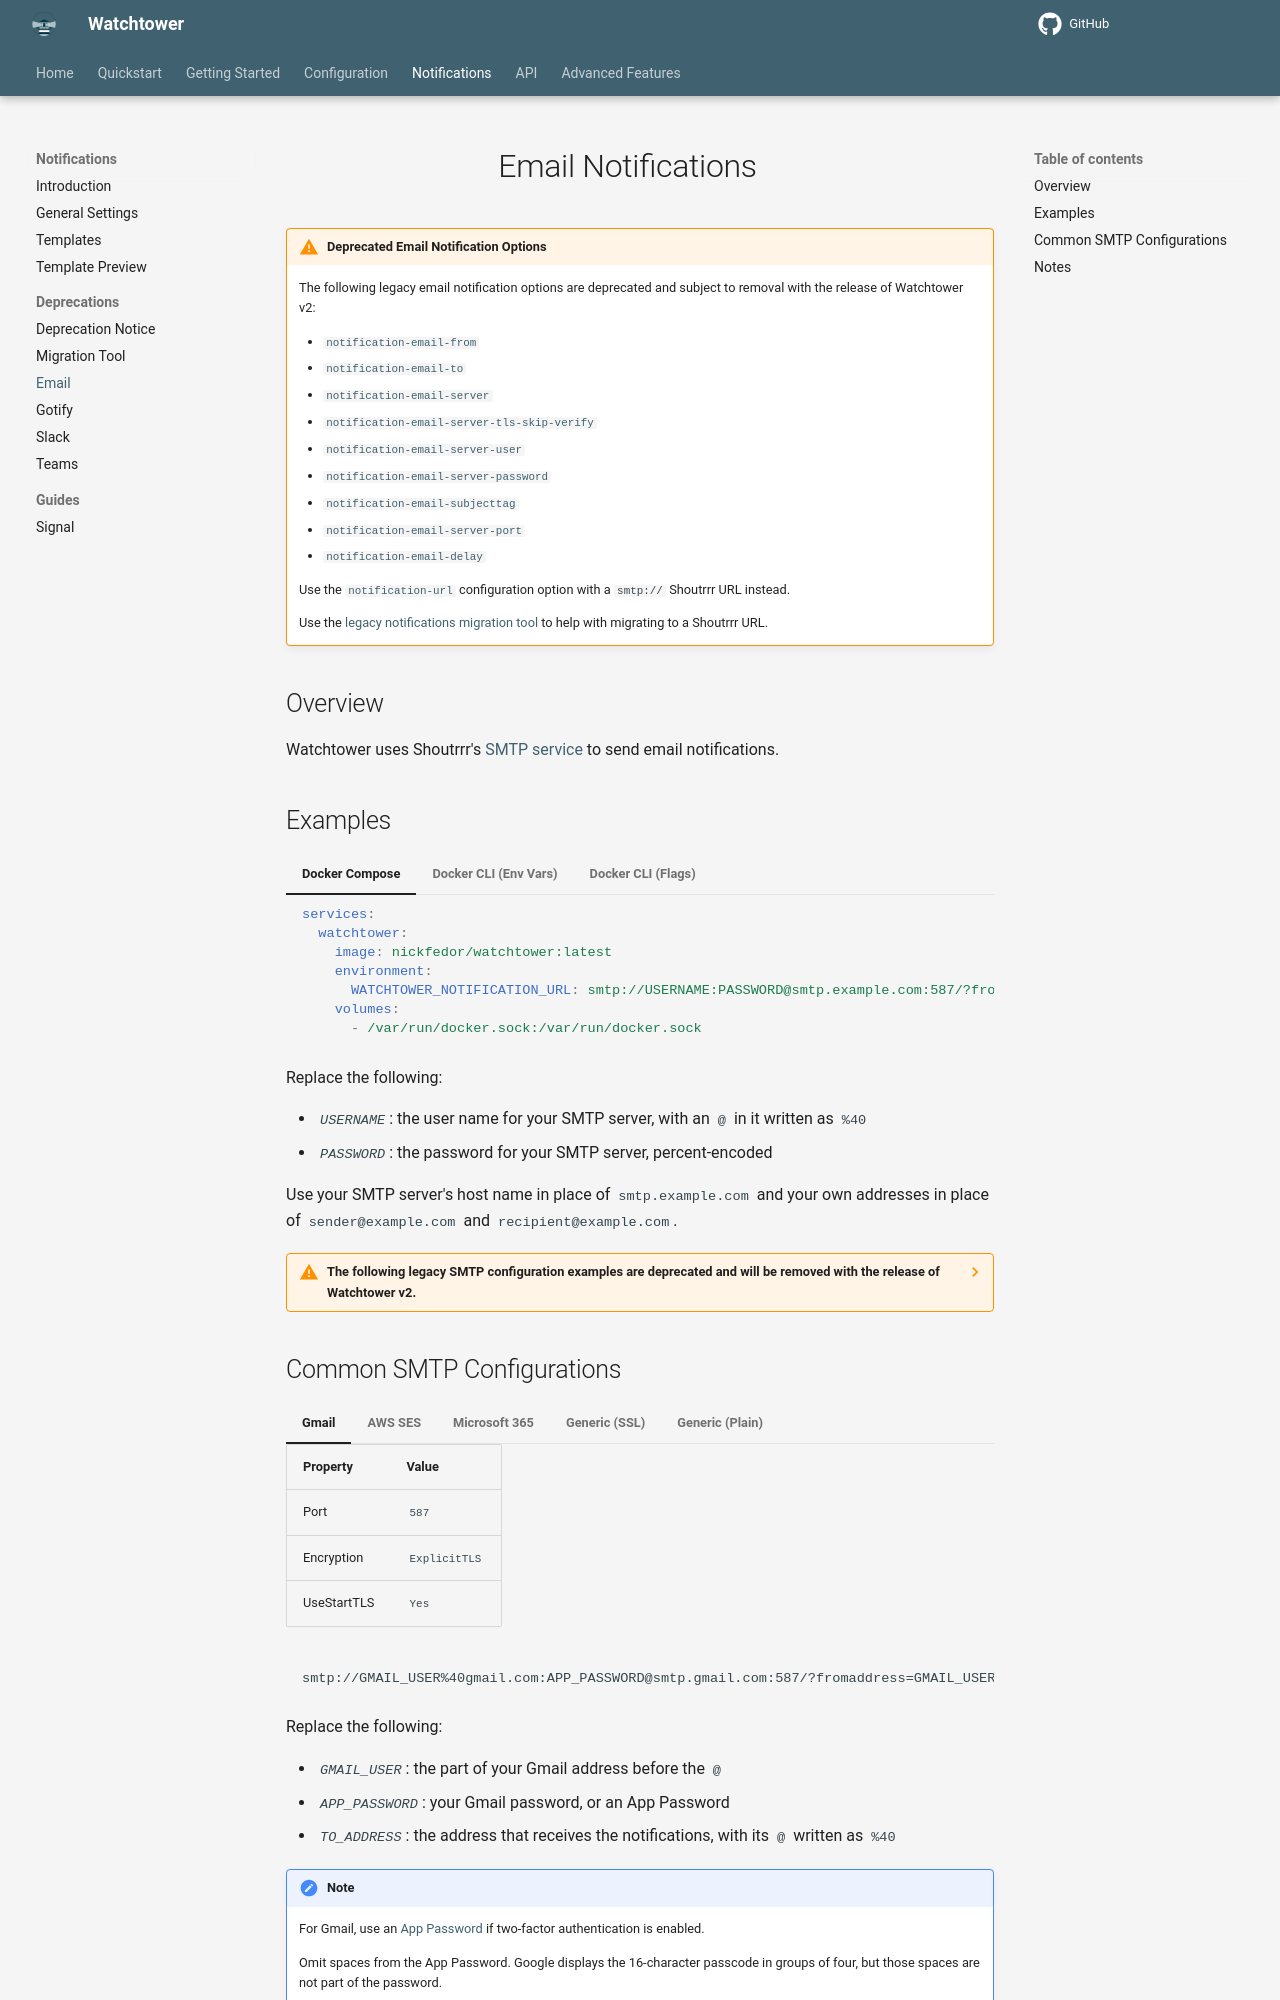

repository: chenjia404/watchtower · page: dev/notifications/deprecations/email/index.html · generator: mkdocs

# Email Notifications

!!! Warning "Deprecated Email Notification Options"
    The following legacy email notification options are deprecated and subject to removal with the release of Watchtower v2:

    - [`notification-email-from`](../../../configuration/notifications/index.md#email_from)
    - [`notification-email-to`](../../../configuration/notifications/index.md#email_to)
    - [`notification-email-server`](../../../configuration/notifications/index.md#email_server)
    - [`notification-email-server-tls-skip-verify`](../../../configuration/notifications/index.md#email_server_tls_skip_verify)
    - [`notification-email-server-user`](../../../configuration/notifications/index.md#email_server_user)
    - [`notification-email-server-password`](../../../configuration/notifications/index.md#email_server_password)
    - [`notification-email-subjecttag`](../../../configuration/notifications/index.md#email_subject_tag)
    - [`notification-email-server-port`](../../../configuration/notifications/index.md#email_server_port)
    - [`notification-email-delay`](../../../configuration/notifications/index.md#email_delay)

    Use the [`notification-url`](../../../configuration/notifications/index.md#notification_url) configuration option with a `smtp://` Shoutrrr URL instead.

    Use the [legacy notifications migration tool](../../deprecations/migration-tool/index.md#migration_walkthrough) to help with migrating to a Shoutrrr URL.

## Overview

Watchtower uses Shoutrrr's [SMTP service](https://shoutrrr.nickfedor.com/latest/services/email/smtp/){target="_blank" rel="noopener noreferrer"} to send email notifications.

## Examples

=== "Docker Compose"

    ```yaml
    services:
      watchtower:
        image: nickfedor/watchtower:latest
        environment:
          WATCHTOWER_NOTIFICATION_URL: smtp://USERNAME:PASSWORD@smtp.example.com:587/?fromaddress=sender@example.com&toaddresses=recipient@example.com
        volumes:
          - /var/run/docker.sock:/var/run/docker.sock
    ```

=== "Docker CLI (Env Vars)"

    ```bash
    docker run -d \
      --name watchtower \
      -v /var/run/docker.sock:/var/run/docker.sock \
      -e WATCHTOWER_NOTIFICATION_URL="smtp://USERNAME:PASSWORD@smtp.example.com:587/?fromaddress=sender@example.com&toaddresses=recipient@example.com" \
      nickfedor/watchtower
    ```

=== "Docker CLI (Flags)"

    ```bash
    docker run -d \
      --name watchtower \
      -v /var/run/docker.sock:/var/run/docker.sock \
      nickfedor/watchtower \
      --notification-url "smtp://USERNAME:PASSWORD@smtp.example.com:587/?fromaddress=sender@example.com&toaddresses=recipient@example.com"
    ```

Replace the following:

- *`USERNAME`*: the user name for your SMTP server, with an `@` in it written as `%40`
- *`PASSWORD`*: the password for your SMTP server, percent-encoded

Use your SMTP server's host name in place of `smtp.example.com` and your own addresses in place of `sender@example.com` and `recipient@example.com`.

/// details | The following legacy SMTP configuration examples are deprecated and will be removed with the release of Watchtower v2.
    type: warning

=== "Docker Compose"

    === "Docker Compose"

        ```yaml
        services:
          watchtower:
            image: nickfedor/watchtower:latest
            environment:
              WATCHTOWER_NOTIFICATIONS: email
              WATCHTOWER_NOTIFICATION_EMAIL_FROM: sender@example.com
              WATCHTOWER_NOTIFICATION_EMAIL_TO: recipient@example.com
              WATCHTOWER_NOTIFICATION_EMAIL_SERVER: smtp.example.com
              WATCHTOWER_NOTIFICATION_EMAIL_SERVER_PORT: 587
              WATCHTOWER_NOTIFICATION_EMAIL_SERVER_USER: USERNAME
              WATCHTOWER_NOTIFICATION_EMAIL_SERVER_PASSWORD: 'PASSWORD'
              WATCHTOWER_NOTIFICATION_EMAIL_DELAY: 10
            volumes:
              - /var/run/docker.sock:/var/run/docker.sock
        ```

    === "SMTP Relay"

        ```yaml
        services:
          watchtower:
            image: nickfedor/watchtower:latest
            environment:
              WATCHTOWER_NOTIFICATIONS: email
              WATCHTOWER_NOTIFICATION_EMAIL_FROM: sender@example.com
              WATCHTOWER_NOTIFICATION_EMAIL_TO: recipient@example.com
              WATCHTOWER_NOTIFICATION_EMAIL_SERVER: relay.example.com
            volumes:
              - /var/run/docker.sock:/var/run/docker.sock
        ```

        !!! Note
            This example sends through an SMTP relay at `relay.example.com` that accepts mail on port 25 without authentication.

            If the relay offers STARTTLS, Watchtower checks its certificate against the server name, so the certificate must be valid for `relay.example.com`. A relay in the same Compose project can take that name as a network alias.

=== "Docker CLI"

    === "Env Vars"

        ```bash
        docker run -d \
          --name watchtower \
          -v /var/run/docker.sock:/var/run/docker.sock \
          -e WATCHTOWER_NOTIFICATIONS=email \
          -e WATCHTOWER_NOTIFICATION_EMAIL_FROM=sender@example.com \
          -e WATCHTOWER_NOTIFICATION_EMAIL_TO=recipient@example.com \
          -e WATCHTOWER_NOTIFICATION_EMAIL_SERVER=smtp.example.com \
          -e WATCHTOWER_NOTIFICATION_EMAIL_SERVER_PORT=587 \
          -e WATCHTOWER_NOTIFICATION_EMAIL_SERVER_USER=USERNAME \
          -e WATCHTOWER_NOTIFICATION_EMAIL_SERVER_PASSWORD='PASSWORD' \
          -e WATCHTOWER_NOTIFICATION_EMAIL_DELAY=10 \
          nickfedor/watchtower
        ```

    === "Flags"

        ```bash
        docker run -d \
          --name watchtower \
          -v /var/run/docker.sock:/var/run/docker.sock \
          nickfedor/watchtower \
          --notifications email \
          --notification-email-from sender@example.com \
          --notification-email-to recipient@example.com \
          --notification-email-server smtp.example.com \
          --notification-email-server-port 587 \
          --notification-email-server-user USERNAME \
          --notification-email-server-password 'PASSWORD' \
          --notification-email-delay 10
        ```

    === "Env Vars (SMTP Relay)"

        ```bash
        docker run -d \
          --name watchtower \
          -v /var/run/docker.sock:/var/run/docker.sock \
          -e WATCHTOWER_NOTIFICATIONS=email \
          -e WATCHTOWER_NOTIFICATION_EMAIL_FROM=sender@example.com \
          -e WATCHTOWER_NOTIFICATION_EMAIL_TO=recipient@example.com \
          -e WATCHTOWER_NOTIFICATION_EMAIL_SERVER=relay.example.com \
          nickfedor/watchtower
        ```

    === "Flags (SMTP Relay)"

        ```bash
        docker run -d \
          --name watchtower \
          -v /var/run/docker.sock:/var/run/docker.sock \
          nickfedor/watchtower \
          --notifications email \
          --notification-email-from sender@example.com \
          --notification-email-to recipient@example.com \
          --notification-email-server relay.example.com
        ```

        !!! Note
            These examples send through an SMTP relay at `relay.example.com` that accepts mail on port 25 without authentication.

            If the relay offers STARTTLS, Watchtower checks its certificate against the server name, so the certificate must be valid for `relay.example.com`.

Replace the following:

- *`USERNAME`*: the user name for your SMTP server
- *`PASSWORD`*: the password for your SMTP server, inside the single quotes. In a Compose file, write each `'` in it as `''` and each `$` as `$$`. In a shell command, write each `'` as `'\''`.

Use your SMTP server's or relay's host name in place of `smtp.example.com` or `relay.example.com` and your own addresses in place of `sender@example.com` and `recipient@example.com`.

///
